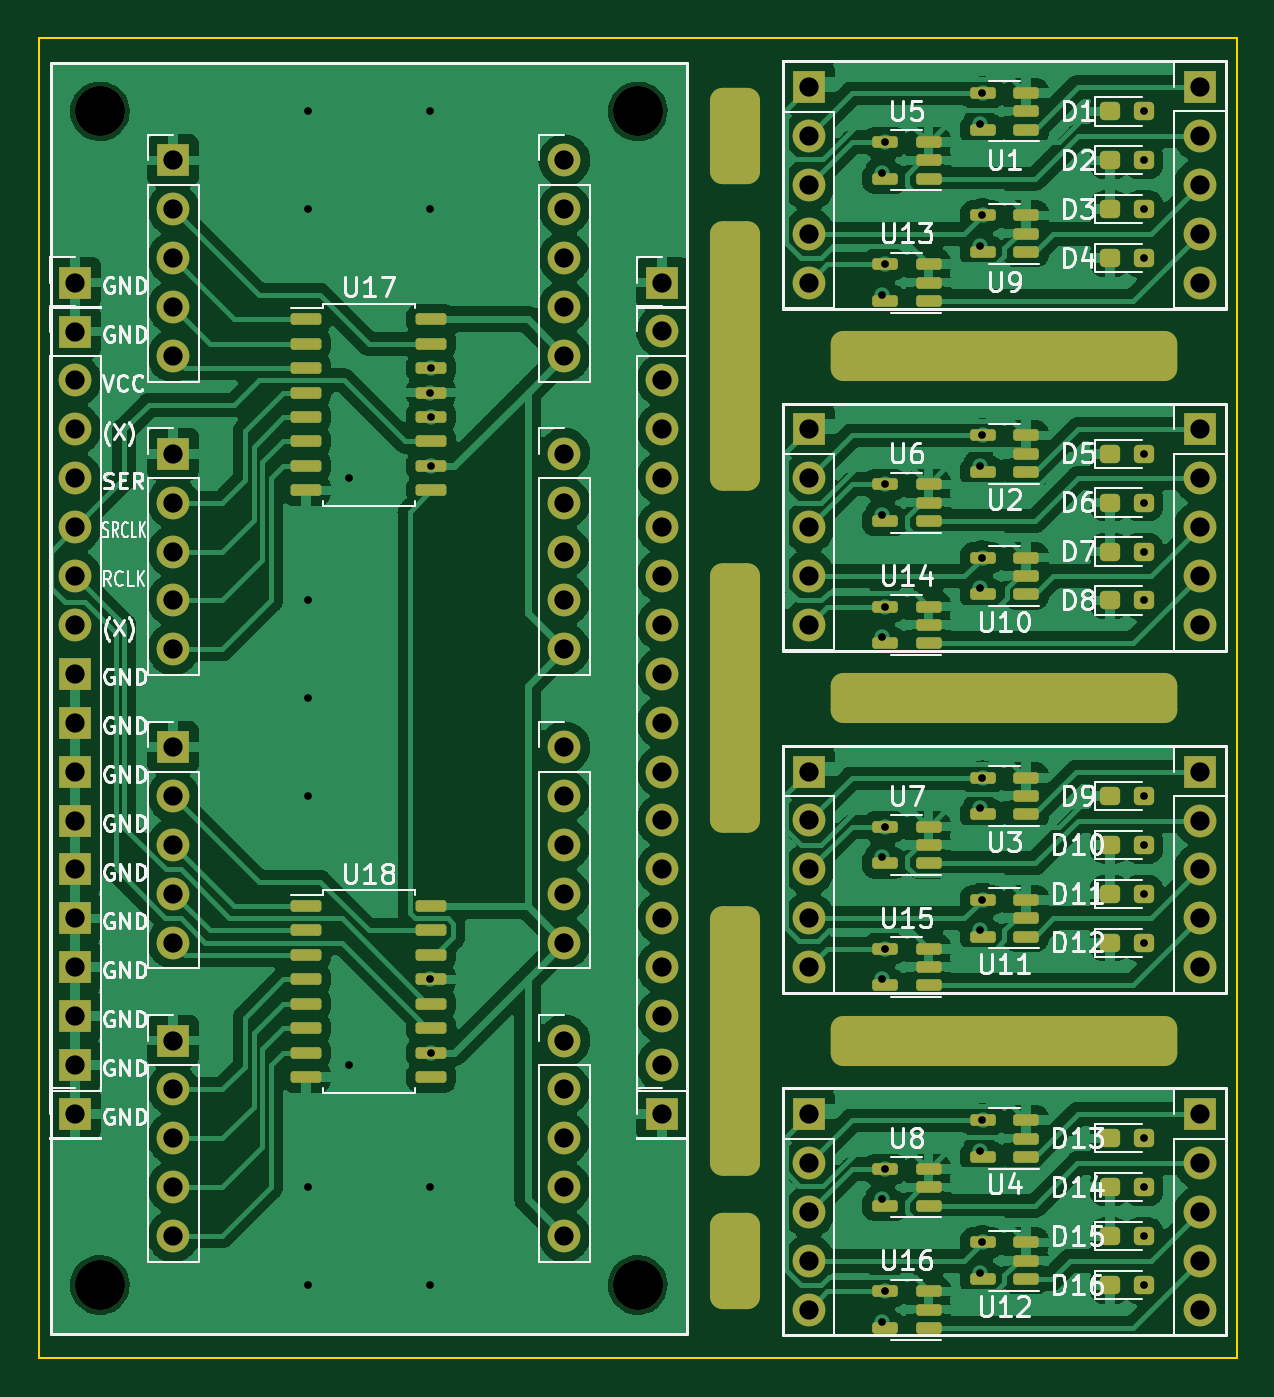
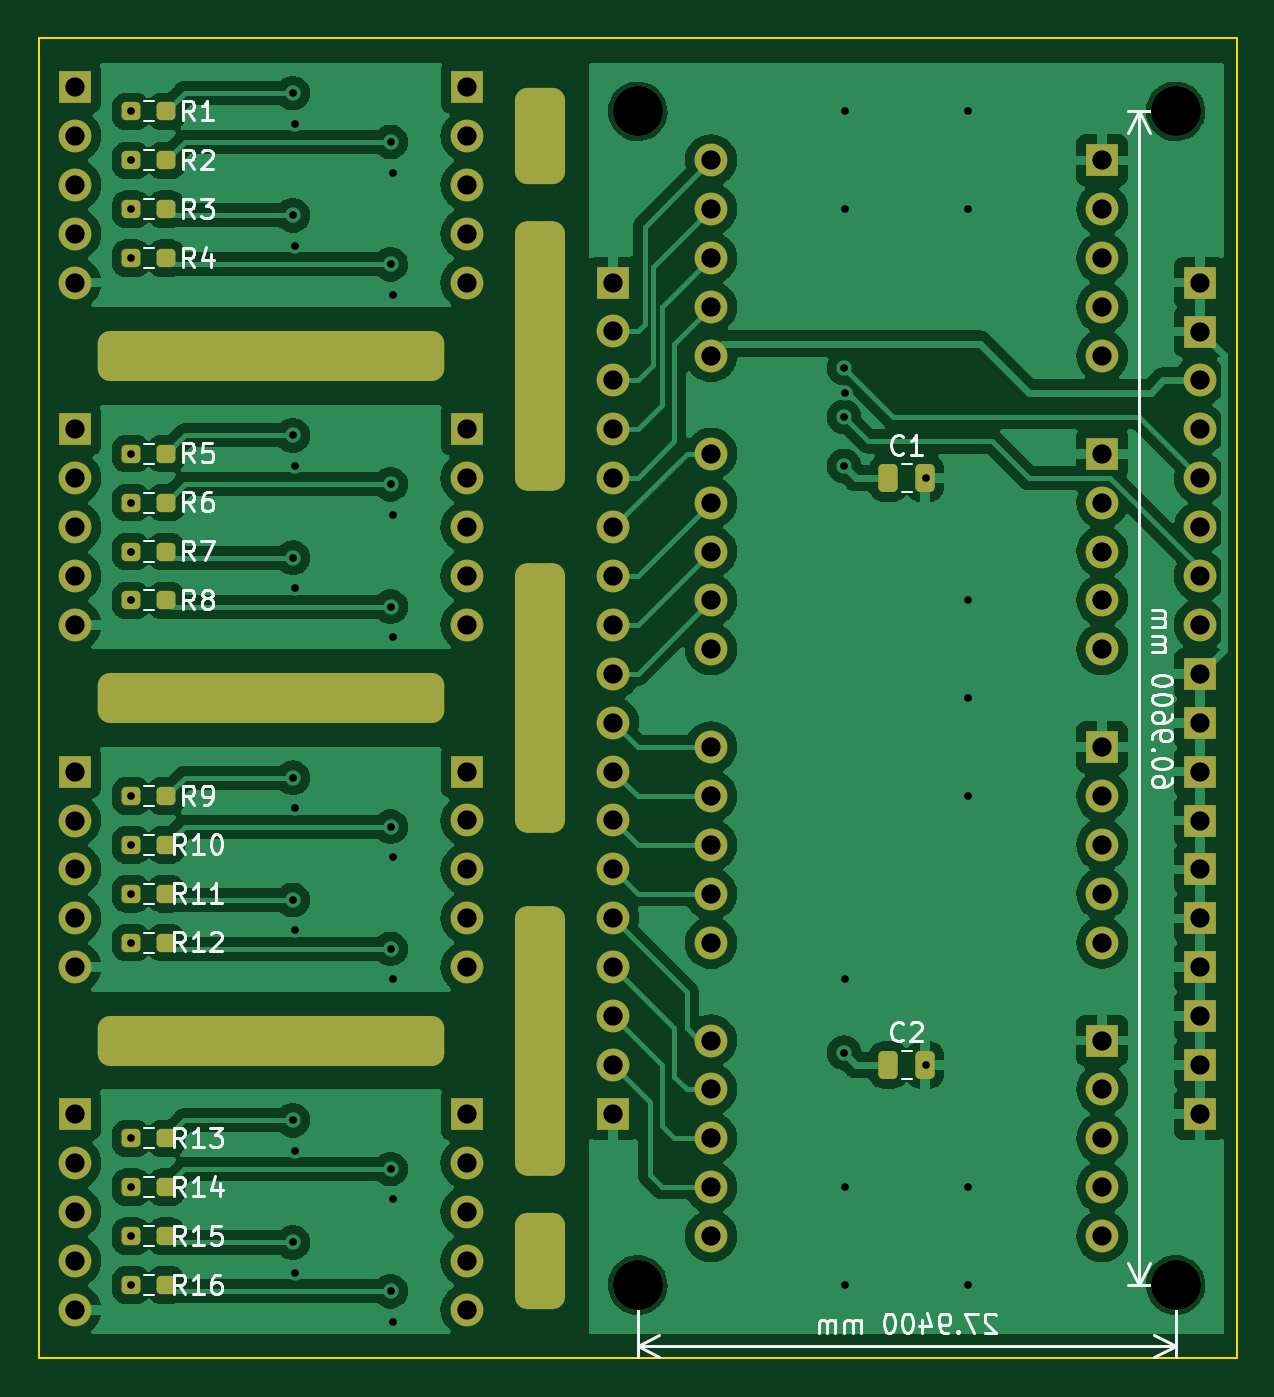
Circuit board: 10 layer files. Board 62.2 x 68.6 mm.
- bottom_copper: analog_sw2-B_Cu.gbr (190656 bytes)
- bottom_mask: analog_sw2-B_Mask.gbr (6934 bytes)
- paste: analog_sw2-B_Paste.gbr (2447 bytes)
- bottom_silk: analog_sw2-B_Silkscreen.gbr (40454 bytes)
- outline: analog_sw2-Edge_Cuts.gbr (610 bytes)
- top_copper: analog_sw2-F_Cu.gbr (287682 bytes)
- top_mask: analog_sw2-F_Mask.gbr (10157 bytes)
- paste: analog_sw2-F_Paste.gbr (5630 bytes)
- top_silk: analog_sw2-F_Silkscreen.gbr (89320 bytes)
- drill: analog_sw2.drl (3875 bytes)

=== bottom_copper: analog_sw2-B_Cu.gbr (190656 bytes, source omitted) ===
=== bottom_mask: analog_sw2-B_Mask.gbr (6934 bytes, source omitted) ===
=== paste: analog_sw2-B_Paste.gbr (2447 bytes, source withheld) ===
=== bottom_silk: analog_sw2-B_Silkscreen.gbr (40454 bytes, source omitted) ===
=== outline: analog_sw2-Edge_Cuts.gbr ===
%TF.GenerationSoftware,KiCad,Pcbnew,7.0.5*%
%TF.CreationDate,2023-12-14T14:21:54+09:00*%
%TF.ProjectId,analog_sw2,616e616c-6f67-45f7-9377-322e6b696361,rev?*%
%TF.SameCoordinates,Original*%
%TF.FileFunction,Profile,NP*%
%FSLAX46Y46*%
G04 Gerber Fmt 4.6, Leading zero omitted, Abs format (unit mm)*
G04 Created by KiCad (PCBNEW 7.0.5) date 2023-12-14 14:21:54*
%MOMM*%
%LPD*%
G01*
G04 APERTURE LIST*
%TA.AperFunction,Profile*%
%ADD10C,0.100000*%
%TD*%
G04 APERTURE END LIST*
D10*
X135255000Y-58420000D02*
X197485000Y-58420000D01*
X197485000Y-127000000D01*
X135255000Y-127000000D01*
X135255000Y-58420000D01*
M02*

=== top_copper: analog_sw2-F_Cu.gbr (287682 bytes, source omitted) ===
=== top_mask: analog_sw2-F_Mask.gbr (10157 bytes, source omitted) ===
=== paste: analog_sw2-F_Paste.gbr ===
%TF.GenerationSoftware,KiCad,Pcbnew,7.0.5*%
%TF.CreationDate,2023-12-14T14:21:54+09:00*%
%TF.ProjectId,analog_sw2,616e616c-6f67-45f7-9377-322e6b696361,rev?*%
%TF.SameCoordinates,Original*%
%TF.FileFunction,Paste,Top*%
%TF.FilePolarity,Positive*%
%FSLAX46Y46*%
G04 Gerber Fmt 4.6, Leading zero omitted, Abs format (unit mm)*
G04 Created by KiCad (PCBNEW 7.0.5) date 2023-12-14 14:21:54*
%MOMM*%
%LPD*%
G01*
G04 APERTURE LIST*
G04 Aperture macros list*
%AMRoundRect*
0 Rectangle with rounded corners*
0 $1 Rounding radius*
0 $2 $3 $4 $5 $6 $7 $8 $9 X,Y pos of 4 corners*
0 Add a 4 corners polygon primitive as box body*
4,1,4,$2,$3,$4,$5,$6,$7,$8,$9,$2,$3,0*
0 Add four circle primitives for the rounded corners*
1,1,$1+$1,$2,$3*
1,1,$1+$1,$4,$5*
1,1,$1+$1,$6,$7*
1,1,$1+$1,$8,$9*
0 Add four rect primitives between the rounded corners*
20,1,$1+$1,$2,$3,$4,$5,0*
20,1,$1+$1,$4,$5,$6,$7,0*
20,1,$1+$1,$6,$7,$8,$9,0*
20,1,$1+$1,$8,$9,$2,$3,0*%
G04 Aperture macros list end*
%ADD10RoundRect,0.150000X-0.650000X-0.150000X0.650000X-0.150000X0.650000X0.150000X-0.650000X0.150000X0*%
%ADD11RoundRect,0.237500X-0.287500X-0.237500X0.287500X-0.237500X0.287500X0.237500X-0.287500X0.237500X0*%
%ADD12RoundRect,0.150000X0.512500X0.150000X-0.512500X0.150000X-0.512500X-0.150000X0.512500X-0.150000X0*%
G04 APERTURE END LIST*
D10*
%TO.C,U18*%
X149150000Y-103505000D03*
X149150000Y-104775000D03*
X149150000Y-106045000D03*
X149150000Y-107315000D03*
X149150000Y-108585000D03*
X149150000Y-109855000D03*
X149150000Y-111125000D03*
X149150000Y-112395000D03*
X155650000Y-112395000D03*
X155650000Y-111125000D03*
X155650000Y-109855000D03*
X155650000Y-108585000D03*
X155650000Y-107315000D03*
X155650000Y-106045000D03*
X155650000Y-104775000D03*
X155650000Y-103505000D03*
%TD*%
%TO.C,U17*%
X149150000Y-73025000D03*
X149150000Y-74295000D03*
X149150000Y-75565000D03*
X149150000Y-76835000D03*
X149150000Y-78105000D03*
X149150000Y-79375000D03*
X149150000Y-80645000D03*
X149150000Y-81915000D03*
X155650000Y-81915000D03*
X155650000Y-80645000D03*
X155650000Y-79375000D03*
X155650000Y-78105000D03*
X155650000Y-76835000D03*
X155650000Y-75565000D03*
X155650000Y-74295000D03*
X155650000Y-73025000D03*
%TD*%
D11*
%TO.C,D9*%
X190895000Y-97790000D03*
X192645000Y-97790000D03*
%TD*%
D12*
%TO.C,U8*%
X181477500Y-119070000D03*
X181477500Y-118120000D03*
X181477500Y-117170000D03*
X179202500Y-117170000D03*
X179202500Y-119070000D03*
%TD*%
%TO.C,U11*%
X186557500Y-105090000D03*
X186557500Y-104140000D03*
X186557500Y-103190000D03*
X184282500Y-103190000D03*
X184282500Y-105090000D03*
%TD*%
D11*
%TO.C,D6*%
X190895000Y-82550000D03*
X192645000Y-82550000D03*
%TD*%
%TO.C,D15*%
X190895000Y-120650000D03*
X192645000Y-120650000D03*
%TD*%
D12*
%TO.C,U4*%
X186557500Y-116530000D03*
X186557500Y-115580000D03*
X186557500Y-114630000D03*
X184282500Y-114630000D03*
X184282500Y-116530000D03*
%TD*%
%TO.C,U9*%
X186557500Y-69530000D03*
X186557500Y-68580000D03*
X186557500Y-67630000D03*
X184282500Y-67630000D03*
X184282500Y-69530000D03*
%TD*%
D11*
%TO.C,D12*%
X190895000Y-105410000D03*
X192645000Y-105410000D03*
%TD*%
%TO.C,D8*%
X190895000Y-87630000D03*
X192645000Y-87630000D03*
%TD*%
%TO.C,D4*%
X190895000Y-69850000D03*
X192645000Y-69850000D03*
%TD*%
%TO.C,D11*%
X190895000Y-102870000D03*
X192645000Y-102870000D03*
%TD*%
D12*
%TO.C,U5*%
X181477500Y-65720000D03*
X181477500Y-64770000D03*
X181477500Y-63820000D03*
X179202500Y-63820000D03*
X179202500Y-65720000D03*
%TD*%
D11*
%TO.C,D7*%
X190895000Y-85090000D03*
X192645000Y-85090000D03*
%TD*%
%TO.C,D14*%
X190895000Y-118110000D03*
X192645000Y-118110000D03*
%TD*%
%TO.C,D3*%
X190895000Y-67310000D03*
X192645000Y-67310000D03*
%TD*%
%TO.C,D1*%
X190895000Y-62230000D03*
X192645000Y-62230000D03*
%TD*%
D12*
%TO.C,U2*%
X186557500Y-80960000D03*
X186557500Y-80010000D03*
X186557500Y-79060000D03*
X184282500Y-79060000D03*
X184282500Y-80960000D03*
%TD*%
%TO.C,U1*%
X186557500Y-63180000D03*
X186557500Y-62230000D03*
X186557500Y-61280000D03*
X184282500Y-61280000D03*
X184282500Y-63180000D03*
%TD*%
%TO.C,U15*%
X181477500Y-107630000D03*
X181477500Y-106680000D03*
X181477500Y-105730000D03*
X179202500Y-105730000D03*
X179202500Y-107630000D03*
%TD*%
%TO.C,U16*%
X181477500Y-125420000D03*
X181477500Y-124470000D03*
X181477500Y-123520000D03*
X179202500Y-123520000D03*
X179202500Y-125420000D03*
%TD*%
%TO.C,U3*%
X186557500Y-98740000D03*
X186557500Y-97790000D03*
X186557500Y-96840000D03*
X184282500Y-96840000D03*
X184282500Y-98740000D03*
%TD*%
%TO.C,U10*%
X186557500Y-87310000D03*
X186557500Y-86360000D03*
X186557500Y-85410000D03*
X184282500Y-85410000D03*
X184282500Y-87310000D03*
%TD*%
%TO.C,U12*%
X186557500Y-122880000D03*
X186557500Y-121930000D03*
X186557500Y-120980000D03*
X184282500Y-120980000D03*
X184282500Y-122880000D03*
%TD*%
%TO.C,U14*%
X179202500Y-89850000D03*
X179202500Y-87950000D03*
X181477500Y-87950000D03*
X181477500Y-88900000D03*
X181477500Y-89850000D03*
%TD*%
%TO.C,U7*%
X181477500Y-101280000D03*
X181477500Y-100330000D03*
X181477500Y-99380000D03*
X179202500Y-99380000D03*
X179202500Y-101280000D03*
%TD*%
%TO.C,U6*%
X181477500Y-83500000D03*
X181477500Y-82550000D03*
X181477500Y-81600000D03*
X179202500Y-81600000D03*
X179202500Y-83500000D03*
%TD*%
D11*
%TO.C,D13*%
X190895000Y-115570000D03*
X192645000Y-115570000D03*
%TD*%
%TO.C,D2*%
X190895000Y-64770000D03*
X192645000Y-64770000D03*
%TD*%
D12*
%TO.C,U13*%
X181477500Y-72070000D03*
X181477500Y-71120000D03*
X181477500Y-70170000D03*
X179202500Y-70170000D03*
X179202500Y-72070000D03*
%TD*%
D11*
%TO.C,D16*%
X190895000Y-123190000D03*
X192645000Y-123190000D03*
%TD*%
%TO.C,D10*%
X190895000Y-100330000D03*
X192645000Y-100330000D03*
%TD*%
%TO.C,D5*%
X190895000Y-80010000D03*
X192645000Y-80010000D03*
%TD*%
M02*

=== top_silk: analog_sw2-F_Silkscreen.gbr (89320 bytes, source omitted) ===
=== drill: analog_sw2.drl ===
M48
; DRILL file {KiCad 7.0.5} date Thu Dec 14 14:21:52 2023
; FORMAT={-:-/ absolute / metric / decimal}
; #@! TF.CreationDate,2023-12-14T14:21:52+09:00
; #@! TF.GenerationSoftware,Kicad,Pcbnew,7.0.5
; #@! TF.FileFunction,MixedPlating,1,2
FMAT,2
METRIC
; #@! TA.AperFunction,Plated,PTH,ViaDrill
T1C0.400
; #@! TA.AperFunction,Plated,PTH,ComponentDrill
T2C1.000
; #@! TA.AperFunction,Plated,PTH,ComponentDrill
T3C2.000
; #@! TA.AperFunction,NonPlated,NPTH,ComponentDrill
T4C2.600
%
G90
G05
T1
X149.225Y-62.23
X149.225Y-67.31
X149.225Y-87.63
X149.225Y-92.71
X149.225Y-97.79
X149.225Y-118.11
X149.225Y-123.19
X151.384Y-81.28
X151.384Y-111.76
X155.575Y-62.23
X155.575Y-67.31
X155.575Y-76.835
X155.575Y-107.315
X155.575Y-118.11
X155.575Y-123.19
X155.65Y-75.565
X155.65Y-78.105
X155.65Y-80.645
X155.65Y-111.125
X179.07Y-65.405
X179.07Y-71.755
X179.07Y-83.185
X179.07Y-89.535
X179.07Y-100.965
X179.07Y-107.315
X179.07Y-118.745
X179.07Y-125.095
X179.202Y-63.82
X179.202Y-70.17
X179.202Y-81.6
X179.202Y-87.95
X179.202Y-99.38
X179.202Y-105.73
X179.202Y-117.17
X179.202Y-123.52
X184.15Y-62.865
X184.15Y-69.215
X184.15Y-80.645
X184.15Y-86.995
X184.15Y-98.425
X184.15Y-104.775
X184.15Y-116.205
X184.15Y-122.555
X184.282Y-61.28
X184.282Y-67.63
X184.282Y-79.06
X184.282Y-85.41
X184.282Y-96.84
X184.282Y-103.19
X184.282Y-114.63
X184.282Y-120.98
X192.683Y-62.23
X192.683Y-64.77
X192.683Y-67.31
X192.683Y-69.85
X192.683Y-80.01
X192.683Y-82.55
X192.683Y-85.09
X192.683Y-87.63
X192.683Y-97.79
X192.683Y-100.33
X192.683Y-102.87
X192.683Y-105.41
X192.683Y-115.57
X192.683Y-118.11
X192.683Y-120.65
X192.683Y-123.19
T2
X137.16Y-71.12
X137.16Y-73.665
X137.16Y-76.205
X137.16Y-78.745
X137.16Y-81.285
X137.16Y-83.825
X137.16Y-86.365
X137.16Y-88.905
X137.16Y-91.445
X137.16Y-93.985
X137.16Y-96.525
X137.16Y-99.065
X137.16Y-101.605
X137.16Y-104.145
X137.16Y-106.685
X137.16Y-109.225
X137.16Y-111.765
X137.16Y-114.3
X142.24Y-64.77
X142.24Y-67.31
X142.24Y-69.85
X142.24Y-72.39
X142.24Y-74.93
X142.24Y-80.01
X142.24Y-82.55
X142.24Y-85.09
X142.24Y-87.63
X142.24Y-90.17
X142.24Y-95.25
X142.24Y-97.79
X142.24Y-100.33
X142.24Y-102.87
X142.24Y-105.41
X142.24Y-110.49
X142.24Y-113.03
X142.24Y-115.57
X142.24Y-118.11
X142.24Y-120.65
X162.56Y-64.77
X162.56Y-67.31
X162.56Y-69.85
X162.56Y-72.39
X162.56Y-74.93
X162.56Y-80.01
X162.56Y-82.55
X162.56Y-85.09
X162.56Y-87.63
X162.56Y-90.17
X162.56Y-95.255
X162.56Y-97.795
X162.56Y-100.335
X162.56Y-102.875
X162.56Y-105.415
X162.56Y-110.49
X162.56Y-113.03
X162.56Y-115.57
X162.56Y-118.11
X162.56Y-120.65
X167.64Y-71.12
X167.64Y-73.66
X167.64Y-76.2
X167.64Y-78.74
X167.64Y-81.28
X167.64Y-83.82
X167.64Y-86.36
X167.64Y-88.9
X167.64Y-91.44
X167.64Y-93.98
X167.64Y-96.52
X167.64Y-99.06
X167.64Y-101.6
X167.64Y-104.14
X167.64Y-106.68
X167.64Y-109.22
X167.64Y-111.76
X167.64Y-114.3
X175.26Y-60.965
X175.26Y-63.505
X175.26Y-66.045
X175.26Y-68.585
X175.26Y-71.125
X175.26Y-78.74
X175.26Y-81.28
X175.26Y-83.82
X175.26Y-86.36
X175.26Y-88.9
X175.26Y-96.52
X175.26Y-99.06
X175.26Y-101.6
X175.26Y-104.14
X175.26Y-106.68
X175.26Y-114.31
X175.26Y-116.85
X175.26Y-119.39
X175.26Y-121.93
X175.26Y-124.47
X195.58Y-60.96
X195.58Y-63.5
X195.58Y-66.04
X195.58Y-68.58
X195.58Y-71.12
X195.58Y-78.745
X195.58Y-81.285
X195.58Y-83.825
X195.58Y-86.365
X195.58Y-88.905
X195.58Y-96.525
X195.58Y-99.065
X195.58Y-101.605
X195.58Y-104.145
X195.58Y-106.685
X195.58Y-114.315
X195.58Y-116.855
X195.58Y-119.395
X195.58Y-121.935
X195.58Y-124.475
T4
X138.43Y-62.23
X138.43Y-123.19
X166.37Y-62.23
X166.37Y-123.19
T3
G00X171.45Y-64.5
M15
G01X171.45Y-62.5
M16
G05
G00X171.45Y-79.93
M15
G01X171.45Y-69.93
M16
G05
G00X171.45Y-97.71
M15
G01X171.45Y-87.71
M16
G05
G00X171.45Y-115.49
M15
G01X171.45Y-105.49
M16
G05
G00X171.45Y-122.92
M15
G01X171.45Y-120.92
M16
G05
G00X178.42Y-74.93
M15
G01X192.42Y-74.93
M16
G05
G00X178.42Y-92.71
M15
G01X192.42Y-92.71
M16
G05
G00X178.42Y-110.49
M15
G01X192.42Y-110.49
M16
G05
T0
M30

